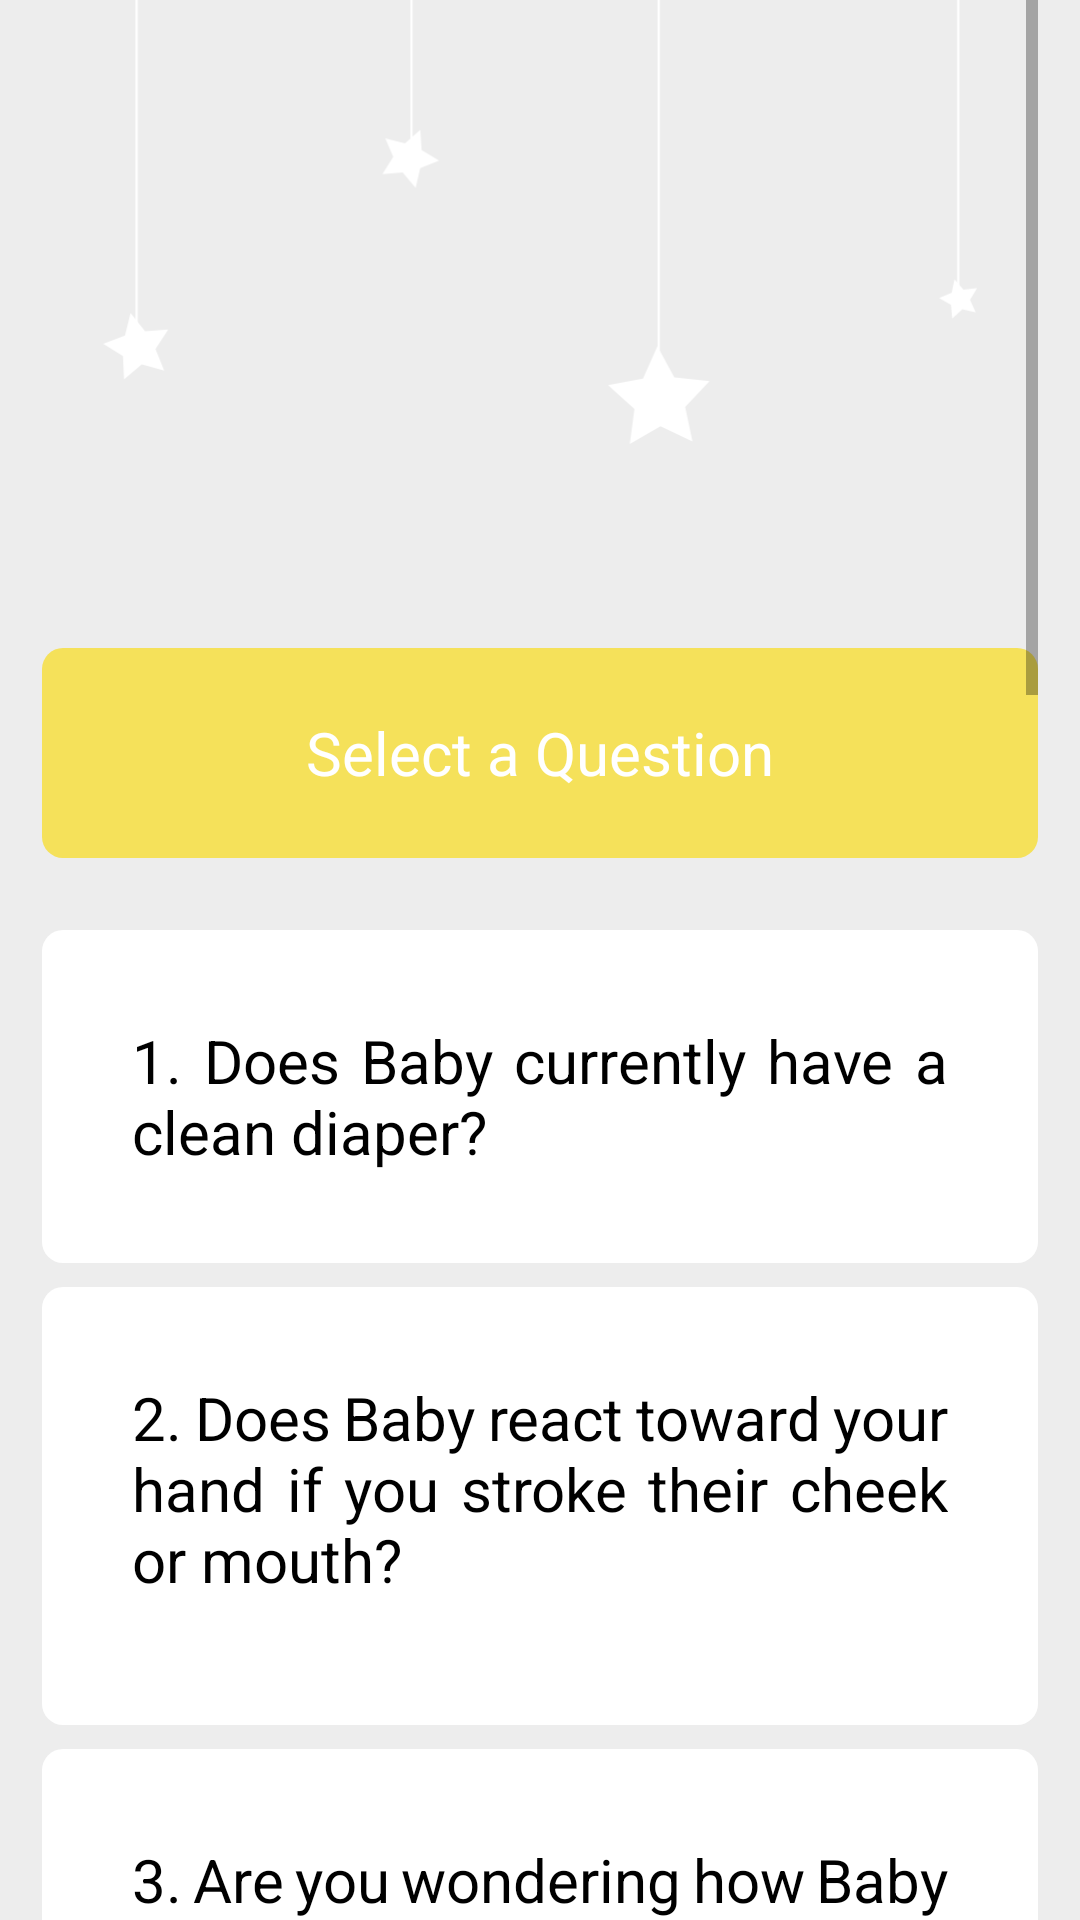

Produce the Android XML layout that renders to this screen, including the resource entries it uses.
<!-- AndroidManifest.xml: application theme AppTheme -->
<!-- res/layout/select.xml -->
<?xml version="1.0" encoding="utf-8"?>

<android.support.constraint.ConstraintLayout xmlns:android="http://schemas.android.com/apk/res/android"
    xmlns:app="http://schemas.android.com/apk/res-auto"
    xmlns:tools="http://schemas.android.com/tools"
    android:layout_width="match_parent"
    android:layout_height="match_parent"
    android:background="@drawable/grey_background"
    tools:context=".Select">

    <ImageView
        android:id="@+id/stars"
        android:layout_width="343dp"
        android:layout_height="148dp"
        android:layout_marginEnd="8dp"
        android:layout_marginLeft="8dp"
        android:layout_marginRight="8dp"
        android:layout_marginStart="8dp"
        app:layout_constraintEnd_toEndOf="parent"
        app:layout_constraintStart_toStartOf="parent"
        app:layout_constraintTop_toTopOf="parent"
        app:srcCompat="@drawable/ic_stars" />

    <ScrollView
        android:layout_width="332dp"
        android:layout_height="0dp"
        app:layout_constraintBottom_toBottomOf="parent"
        app:layout_constraintEnd_toEndOf="parent"
        app:layout_constraintStart_toStartOf="parent"
        app:layout_constraintTop_toTopOf="parent">

        <android.support.constraint.ConstraintLayout
            android:layout_width="match_parent"
            android:layout_height="wrap_content"
            android:orientation="vertical">

            <TextView
                android:id="@+id/intro"
                android:layout_width="332dp"
                android:layout_height="70dp"
                android:layout_marginTop="216dp"
                android:background="@drawable/rounded_corners_yellow"
                android:elevation="0dp"
                android:gravity="center"
                android:text="Select a Question"
                android:textAllCaps="false"
                android:textColor="#fff"
                android:textSize="20sp"
                app:layout_constraintEnd_toEndOf="parent"
                app:layout_constraintHorizontal_bias="0.493"
                app:layout_constraintStart_toStartOf="parent"
                app:layout_constraintTop_toTopOf="parent" />

            <TextView
                android:id="@+id/question1"
                android:layout_width="332dp"
                android:layout_height="111dp"
                android:layout_marginTop="24dp"
                android:background="@drawable/rounded_corners_white"
                android:elevation="0dp"
                android:justificationMode="inter_word"
                android:onClick="question1"
                android:clickable="true"
                android:padding="30dp"
                android:text="1. Does Baby currently have a clean diaper?"
                android:textAllCaps="false"
                android:textColor="#000"
                android:textSize="20sp"
                app:layout_constraintEnd_toEndOf="parent"
                app:layout_constraintHorizontal_bias="0.0"
                app:layout_constraintStart_toStartOf="parent"
                app:layout_constraintTop_toBottomOf="@+id/intro" />

            <TextView
                android:id="@+id/question2"
                android:layout_width="332dp"
                android:layout_height="146dp"
                android:layout_marginTop="8dp"
                android:background="@drawable/rounded_corners_white"
                android:elevation="0dp"
                android:justificationMode="inter_word"
                android:onClick="question2"
                android:padding="30dp"
                android:text="2. Does Baby react toward your hand if you stroke their cheek or mouth?"
                android:textAllCaps="false"
                android:textColor="#000"
                android:textSize="20sp"
                app:layout_constraintEnd_toEndOf="parent"
                app:layout_constraintHorizontal_bias="0.0"
                app:layout_constraintStart_toStartOf="parent"
                app:layout_constraintTop_toBottomOf="@+id/question1" />

            <TextView
                android:id="@+id/question3"
                android:layout_width="332dp"
                android:layout_height="119dp"
                android:layout_marginTop="8dp"
                android:background="@drawable/rounded_corners_white"
                android:elevation="0dp"
                android:justificationMode="inter_word"
                android:onClick="question3"
                android:padding="30dp"
                android:text="3. Are you wondering how Baby could still be hungry?"
                android:textAllCaps="false"
                android:textColor="#000"
                android:textSize="20sp"
                app:layout_constraintEnd_toEndOf="parent"
                app:layout_constraintHorizontal_bias="0.0"
                app:layout_constraintStart_toStartOf="parent"
                app:layout_constraintTop_toBottomOf="@+id/question2" />

            <TextView
                android:id="@+id/question4"
                android:layout_width="332dp"
                android:layout_height="119dp"
                android:layout_marginTop="8dp"
                android:background="@drawable/rounded_corners_white"
                android:elevation="0dp"
                android:justificationMode="inter_word"
                android:onClick="question4"
                android:padding="30dp"
                android:text="4. Is Baby getting the right amount of food?"
                android:textAllCaps="false"
                android:textColor="#000"
                android:textSize="20sp"
                app:layout_constraintEnd_toEndOf="parent"
                app:layout_constraintHorizontal_bias="0.0"
                app:layout_constraintStart_toStartOf="parent"
                app:layout_constraintTop_toBottomOf="@+id/question3" />

            <TextView
                android:id="@+id/question5"
                android:layout_width="332dp"
                android:layout_height="92dp"
                android:layout_marginTop="8dp"
                android:background="@drawable/rounded_corners_white"
                android:elevation="0dp"
                android:justificationMode="inter_word"
                android:onClick="question5"
                android:padding="30dp"
                android:text="5. Did Baby spit-up or vomit?"
                android:textAllCaps="false"
                android:textColor="#000"
                android:textSize="20sp"
                app:layout_constraintEnd_toEndOf="parent"
                app:layout_constraintHorizontal_bias="0.0"
                app:layout_constraintStart_toStartOf="parent"
                app:layout_constraintTop_toBottomOf="@+id/question4" />

            <TextView
                android:id="@+id/question6"
                android:layout_width="332dp"
                android:layout_height="146dp"
                android:layout_marginTop="8dp"
                android:background="@drawable/rounded_corners_white"
                android:elevation="0dp"
                android:justificationMode="inter_word"
                android:onClick="question6"
                android:padding="30dp"
                android:text="6. Does baby appear to be in pain after spitting-up or vomiting?"
                android:textAllCaps="false"
                android:textColor="#000"
                android:textSize="20sp"
                app:layout_constraintEnd_toEndOf="parent"
                app:layout_constraintHorizontal_bias="0.0"
                app:layout_constraintStart_toStartOf="parent"
                app:layout_constraintTop_toBottomOf="@+id/question5" />

            <TextView
                android:id="@+id/question7"
                android:layout_width="332dp"
                android:layout_height="111dp"
                android:layout_marginTop="8dp"
                android:background="@drawable/rounded_corners_white"
                android:elevation="0dp"
                android:justificationMode="inter_word"
                android:onClick="question8"
                android:padding="30dp"
                android:text="7. Is Baby pulling their legs into their abdomen?"
                android:textAllCaps="false"
                android:textColor="#000"
                android:textSize="20sp"
                app:layout_constraintEnd_toEndOf="parent"
                app:layout_constraintHorizontal_bias="0.0"
                app:layout_constraintStart_toStartOf="parent"
                app:layout_constraintTop_toBottomOf="@+id/question6" />

            <TextView
                android:id="@+id/question8"
                android:layout_width="332dp"
                android:layout_height="90dp"
                android:layout_marginTop="8dp"
                android:background="@drawable/rounded_corners_white"
                android:elevation="0dp"
                android:justificationMode="inter_word"
                android:onClick="question9"
                android:padding="30dp"
                android:text="9. Has Baby burped?"
                android:textAllCaps="false"
                android:textColor="#000"
                android:textSize="20sp"
                app:layout_constraintEnd_toEndOf="parent"
                app:layout_constraintHorizontal_bias="0.0"
                app:layout_constraintStart_toStartOf="parent"
                app:layout_constraintTop_toBottomOf="@+id/question7" />

            <TextView
                android:id="@+id/question9"
                android:layout_width="332dp"
                android:layout_height="93dp"
                android:layout_marginTop="8dp"
                android:background="@drawable/rounded_corners_white"
                android:elevation="0dp"
                android:justificationMode="inter_word"
                android:onClick="question11"
                android:padding="30dp"
                android:text="Other"
                android:textAllCaps="false"
                android:textColor="#000"
                android:textSize="20sp"
                app:layout_constraintEnd_toEndOf="parent"
                app:layout_constraintHorizontal_bias="0.0"
                app:layout_constraintStart_toStartOf="parent"
                app:layout_constraintTop_toBottomOf="@+id/question8" />

            <TextView
                android:id="@+id/spacer"
                android:layout_width="match_parent"
                android:layout_height="360dp"
                android:layout_marginTop="8dp"
                android:background="@android:color/transparent"
                android:elevation="0dp"
                android:gravity="center|start"
                android:lineSpacingExtra="8sp"
                android:padding="30dp"
                android:paddingLeft="30dp"
                android:paddingRight="30dp"
                android:textAllCaps="false"
                android:textSize="20sp"
                app:layout_constraintEnd_toEndOf="parent"
                app:layout_constraintHorizontal_bias="0.0"
                app:layout_constraintStart_toStartOf="parent"
                app:layout_constraintTop_toBottomOf="@+id/question9" />

        </android.support.constraint.ConstraintLayout>
    </ScrollView>

</android.support.constraint.ConstraintLayout>
<!-- resources referenced by this layout -->
<resources>
  <!-- drawable grey_background (drawable) -->
  <?xml version="1.0" encoding="utf-8"?>
  
  <selector xmlns:android="http://schemas.android.com/apk/res/android">
      <item>
          <shape android:shape="rectangle">
              <solid android:color="#ededed"/>
          </shape>
      </item>
  </selector>
  <!-- drawable ic_stars (drawable) -->
  <vector xmlns:android="http://schemas.android.com/apk/res/android"
      android:width="392dp"
      android:height="199dp"
      android:viewportWidth="392"
      android:viewportHeight="199">
    <path
        android:pathData="M27.35,166.06l-10.05,-2.76l-7.97,6.71l-0.48,-10.41l-8.85,-5.51l9.76,-3.67l2.5,-10.12l6.51,8.14l10.39,-0.74l-5.73,8.7l3.92,9.66z"
        android:fillColor="#fff"/>
    <path
        android:pathData="M125.12,78.07l4.88,-7.72l-3.59,-8.39l8.85,2.26l6.87,-6.02l0.59,9.12l7.84,4.68l-8.49,3.37l-2.02,8.91l-5.83,-7.03l-9.1,0.82z"
        android:fillColor="#fff"/>
    <path
        android:pathData="M264.12,197.91l-14.35,-6.84l-13.77,7.93l2.08,-15.75l-11.8,-10.65l15.63,-2.89l6.48,-14.51l7.58,13.97l15.8,1.67l-10.94,11.53l3.29,15.54z"
        android:fillColor="#fff"/>
    <path
        android:pathData="M391.05,139.99l-5.99,-1.39l-4.54,4.16l-0.54,-6.13l-5.35,-3.04l5.67,-2.4l1.23,-6.02l4.03,4.64l6.12,-0.69l-3.18,5.27l2.55,5.6z"
        android:fillColor="#fff"/>
    <path
        android:strokeWidth="1"
        android:pathData="M14.97,154.98L14.97,0"
        android:fillColor="#00000000"
        android:strokeColor="#fff"/>
    <path
        android:strokeWidth="1"
        android:pathData="M138.16,71.55L138.16,0"
        android:fillColor="#00000000"
        android:strokeColor="#fff"/>
    <path
        android:strokeWidth="1"
        android:pathData="M248.96,166.71L248.96,0"
        android:fillColor="#00000000"
        android:strokeColor="#fff"/>
    <path
        android:strokeWidth="1"
        android:pathData="M383.23,134.12L383.23,0"
        android:fillColor="#00000000"
        android:strokeColor="#fff"/>
  </vector>
  <!-- drawable rounded_corners_white (drawable) -->
  <?xml version="1.0" encoding="utf-8"?>
  
  <selector xmlns:android="http://schemas.android.com/apk/res/android">
      <item>
          <shape android:shape="rectangle">
              <solid android:color="#fff"/>
              <corners android:radius="7dp" />
          </shape>
      </item>
  </selector>
  <!-- drawable rounded_corners_yellow (drawable) -->
  <?xml version="1.0" encoding="utf-8"?>
  
  <selector xmlns:android="http://schemas.android.com/apk/res/android">
      <item>
          <shape android:shape="rectangle">
              <solid android:color="#f5e15a"/>
              <corners android:radius="7dp" />
          </shape>
      </item>
  </selector>
  <style name="AppTheme" parent="Theme.AppCompat.Light.NoActionBar">
          
          <item name="colorPrimary">@color/colorPrimary</item>
          <item name="colorPrimaryDark">@color/colorPrimaryDark</item>
          <item name="colorAccent">@color/colorAccent</item>
  
          
          <item name="android:windowDisablePreview">true</item>
  
          
          <item name="android:windowAnimationStyle">@style/CustomActivityAnimation</item>
  
      </style>
  <color name="colorPrimary">#aeaeae</color>
  <color name="colorPrimaryDark">#959595</color>
  <color name="colorAccent">#aeaeae</color>
  <style name="CustomActivityAnimation" parent="@android:style/Animation.Activity">
          <item name="android:activityOpenEnterAnimation">@anim/slide_in_right</item>
          <item name="android:activityOpenExitAnimation">@anim/slide_out_left</item>
          <item name="android:activityCloseEnterAnimation">@anim/slide_in_left</item>
          <item name="android:activityCloseExitAnimation">@anim/slide_out_right</item>
      </style>
</resources>
